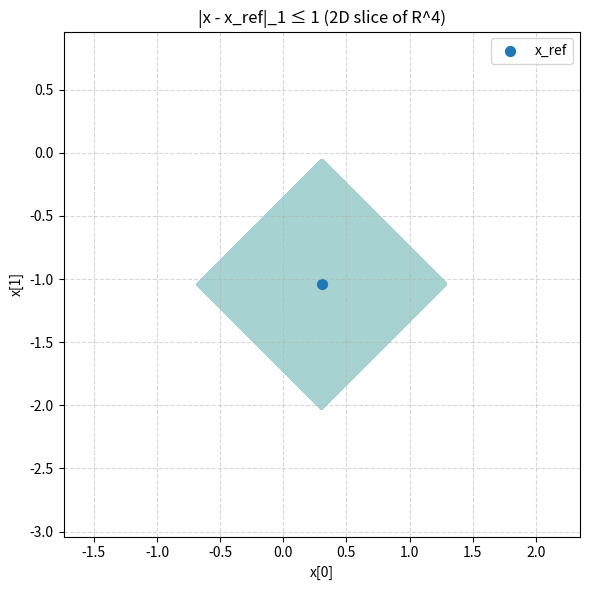
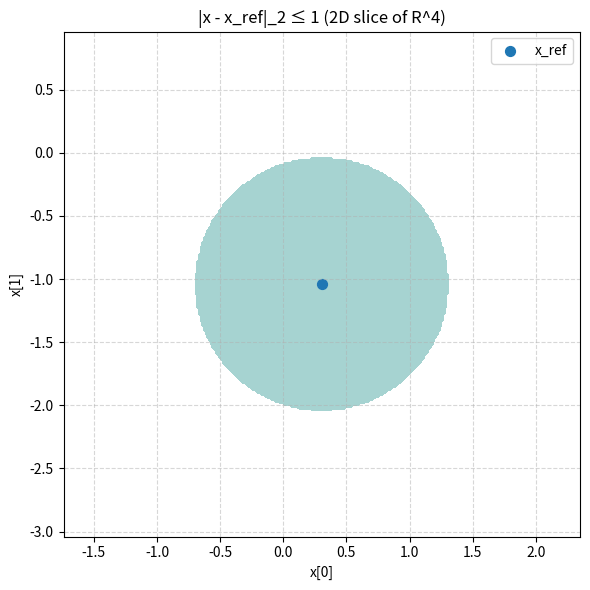
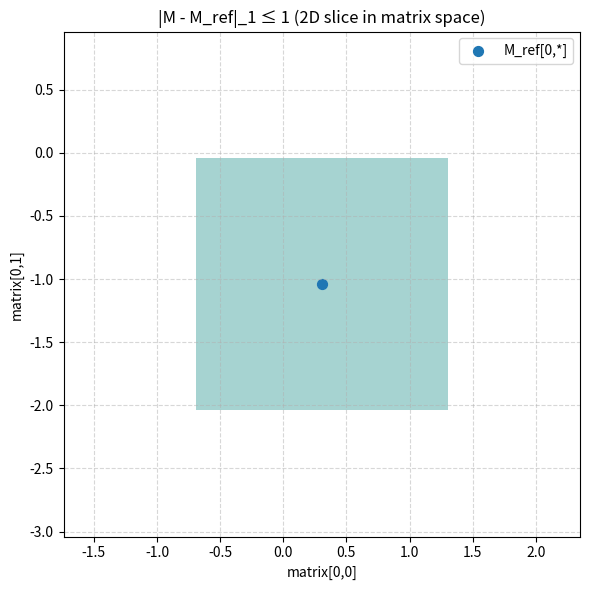
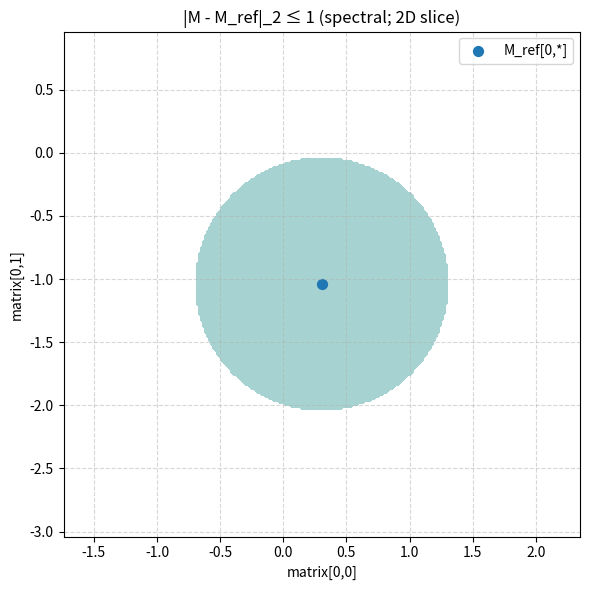

Generate these figures, in order, with matplotlib:
import os
import numpy as np
import matplotlib.pyplot as plt


class NormVisualizer:
    def __init__(self, seed: int = 42, plot_dir: str = "plots") -> None:
        # Random generator with fixed seed for reproducible results
        self.rng = np.random.default_rng(seed)

        # Folder where all plots will be saved
        self.plot_dir = plot_dir
        os.makedirs(self.plot_dir, exist_ok=True)

        # 2) Data: generate two random 4D vectors
        self.x1 = self.rng.standard_normal(4)
        self.x2 = self.rng.standard_normal(4)

        # Reshape each 4D vector into a 2x2 matrix
        self.M1 = self.x1.reshape((2, 2))
        self.M2 = self.x2.reshape((2, 2))

        # Print data for inspection in the console
        print("x1 =", self.x1)
        print("x2 =", self.x2)
        print("M1 =\n", self.M1)
        print("M2 =\n", self.M2)

        # Differences (these will be used to compute distances)
        self.dx = self.x1 - self.x2   # vector difference
        self.dM = self.M1 - self.M2   # matrix difference

    # -------------------------------
    # 1) Norms
    # -------------------------------
    @staticmethod
    def vec_l1(v: np.ndarray) -> float:
        # L1 norm of a vector: sum of absolute values
        return np.linalg.norm(v, ord=1)

    @staticmethod
    def vec_l2(v: np.ndarray) -> float:
        # L2 norm of a vector: standard Euclidean norm
        return np.linalg.norm(v, ord=2)

    @staticmethod
    def mat_norm_1(M: np.ndarray) -> float:
        # Induced matrix 1-norm: maximum column sum of absolute values
        return np.linalg.norm(M, ord=1)

    @staticmethod
    def mat_norm_2(M: np.ndarray) -> float:
        # Induced matrix 2-norm (spectral norm): largest singular value
        return np.linalg.norm(M, ord=2)

    # -------------------------------
    # 3) Distances between x1, x2 and M1, M2
    # -------------------------------
    def print_distances(self) -> None:
        # Vector distances using L1 and L2 norms
        dist_vec_L1 = self.vec_l1(self.dx)
        dist_vec_L2 = self.vec_l2(self.dx)

        # Matrix distances using 1-norm and spectral 2-norm
        dist_mat_1 = self.mat_norm_1(self.dM)
        dist_mat_2 = self.mat_norm_2(self.dM)

        print("\n--- Distances ---")
        print("Pair A — Vector ‖x1 - x2‖_1:         ", dist_vec_L1)
        print("Pair A — Matrix ‖M1 - M2‖_1:         ", dist_mat_1)
        print("Pair B — Vector ‖x1 - x2‖_2:         ", dist_vec_L2)
        print("Pair B — Matrix ‖M1 - M2‖_2 (spec):  ", dist_mat_2)

    # -------------------------------
    # 4) Vector unit-ball slices in R^4
    # -------------------------------
    def plot_vector_unit_balls(self, grid_size: int = 300, span: float = 2.0) -> None:
        # Reference vector in R^4
        x_ref = self.x1

        # Use only the first two coordinates for plotting (2D plane)
        x_ref_xy = x_ref[:2]

        # Range of values around the reference point in the x[0]-x[1] plane
        x_vals = np.linspace(x_ref_xy[0] - span, x_ref_xy[0] + span, grid_size)
        y_vals = np.linspace(x_ref_xy[1] - span, x_ref_xy[1] + span, grid_size)
        X, Y = np.meshgrid(x_vals, y_vals)

        # Build 4D points: first two coordinates vary, last two are fixed
        P = np.zeros((grid_size, grid_size, 4))
        P[:, :, 0] = X                  # varying x[0]
        P[:, :, 1] = Y                  # varying x[1]
        P[:, :, 2] = x_ref[2]           # fixed x[2]
        P[:, :, 3] = x_ref[3]           # fixed x[3]

        # Difference between grid points and reference vector
        D = P - x_ref

        # L1 and L2 norms of the difference at each grid point
        L1_field = np.linalg.norm(D, ord=1, axis=2)
        L2_field = np.linalg.norm(D, ord=2, axis=2)

        # Masks for points inside the unit ball (distance <= 1)
        mask_L1 = (L1_field <= 1.0)
        mask_L2 = (L2_field <= 1.0)

        # L1 unit-ball slice (in the x[0]-x[1] plane)
        plt.figure(figsize=(6, 6))
        plt.contourf(X, Y, mask_L1, levels=[0.5, 1], alpha=0.4)
        plt.scatter(x_ref_xy[0], x_ref_xy[1], s=50, label='x_ref')
        plt.title("|x - x_ref|_1 ≤ 1 (2D slice of R^4)")
        plt.xlabel("x[0]")
        plt.ylabel("x[1]")
        plt.axis('equal')
        plt.grid(True, linestyle='--', alpha=0.5)
        plt.legend()
        plt.tight_layout()
        plt.savefig(os.path.join(self.plot_dir, "vector_L1_slice.png"), dpi=200)
        plt.show()

        # L2 unit-ball slice (in the x[0]-x[1] plane)
        plt.figure(figsize=(6, 6))
        plt.contourf(X, Y, mask_L2, levels=[0.5, 1], alpha=0.4)
        plt.scatter(x_ref_xy[0], x_ref_xy[1], s=50, label='x_ref')
        plt.title("|x - x_ref|_2 ≤ 1 (2D slice of R^4)")
        plt.xlabel("x[0]")
        plt.ylabel("x[1]")
        plt.axis('equal')
        plt.grid(True, linestyle='--', alpha=0.5)
        plt.legend()
        plt.tight_layout()
        plt.savefig(os.path.join(self.plot_dir, "vector_L2_slice.png"), dpi=200)
        plt.show()

    # -------------------------------
    # 5) Matrix unit-ball slices in 2x2 matrix space
    # -------------------------------
    def plot_matrix_unit_balls(self, grid_size_M: int = 250, span_M: float = 2.0) -> None:
        # Reference 2x2 matrix
        M_ref = self.M1.copy()

        # Fix the second row of the matrix (these entries do not change)
        base20 = M_ref[1, 0]  # fixed M[1,0]
        base21 = M_ref[1, 1]  # fixed M[1,1]

        # Vary the first row entries around the reference values
        u_vals = np.linspace(M_ref[0, 0] - span_M, M_ref[0, 0] + span_M, grid_size_M)
        v_vals = np.linspace(M_ref[0, 1] - span_M, M_ref[0, 1] + span_M, grid_size_M)
        U, V = np.meshgrid(u_vals, v_vals)

        # Vectorized differences for the induced matrix 1-norm
        diff00 = U - M_ref[0, 0]                        # difference in M[0,0]
        diff01 = V - M_ref[0, 1]                        # difference in M[0,1]
        diff10 = (base20 - M_ref[1, 0]) * np.ones_like(U)  # difference in M[1,0] (constant)
        diff11 = (base21 - M_ref[1, 1]) * np.ones_like(U)  # difference in M[1,1] (constant)

        # Column sums of absolute values for the 1-norm
        colsum0 = np.abs(diff00) + np.abs(diff10)
        colsum1 = np.abs(diff01) + np.abs(diff11)

        # Induced 1-norm is the maximum of column sums
        mask_mat1 = np.maximum(colsum0, colsum1) <= 1.0

        # Spectral norm mask (loop using full norm computation)
        mask_mat2 = np.zeros_like(U, dtype=bool)
        for i in range(grid_size_M):
            for j in range(grid_size_M):
                # Candidate matrix with varying first row and fixed second row
                M_candidate = np.array([[U[i, j], V[i, j]],
                                        [base20,  base21]])
                diffM = M_candidate - M_ref
                # Check if spectral norm of the difference is within the unit ball
                mask_mat2[i, j] = (self.mat_norm_2(diffM) <= 1.0)

        # 1-norm unit-ball slice in matrix space
        plt.figure(figsize=(6, 6))
        plt.contourf(U, V, mask_mat1, levels=[0.5, 1], alpha=0.4)
        plt.scatter(M_ref[0, 0], M_ref[0, 1], s=50, label='M_ref[0,*]')
        plt.title("|M - M_ref|_1 ≤ 1 (2D slice in matrix space)")
        plt.xlabel("matrix[0,0]")
        plt.ylabel("matrix[0,1]")
        plt.axis('equal')
        plt.grid(True, linestyle='--', alpha=0.5)
        plt.legend()
        plt.tight_layout()
        plt.savefig(os.path.join(self.plot_dir, "matrix_1norm_slice.png"), dpi=200)
        plt.show()

        # Spectral 2-norm unit-ball slice in matrix space
        plt.figure(figsize=(6, 6))
        plt.contourf(U, V, mask_mat2, levels=[0.5, 1], alpha=0.4)
        plt.scatter(M_ref[0, 0], M_ref[0, 1], s=50, label='M_ref[0,*]')
        plt.title("|M - M_ref|_2 ≤ 1 (spectral; 2D slice)")
        plt.xlabel("matrix[0,0]")
        plt.ylabel("matrix[0,1]")
        plt.axis('equal')
        plt.grid(True, linestyle='--', alpha=0.5)
        plt.legend()
        plt.tight_layout()
        plt.savefig(os.path.join(self.plot_dir, "matrix_2norm_slice.png"), dpi=200)
        plt.show()

    # -------------------------------
    # Run everything
    # -------------------------------
    def run(self) -> None:
        # Print distances between the two vectors and the two matrices
        self.print_distances()

        # Plot unit-ball slices in vector space (R^4)
        self.plot_vector_unit_balls()

        # Plot unit-ball slices in 2x2 matrix space
        self.plot_matrix_unit_balls()


if __name__ == "__main__":
    # Create visualizer and run the full workflow
    visualizer = NormVisualizer()
    visualizer.run()
